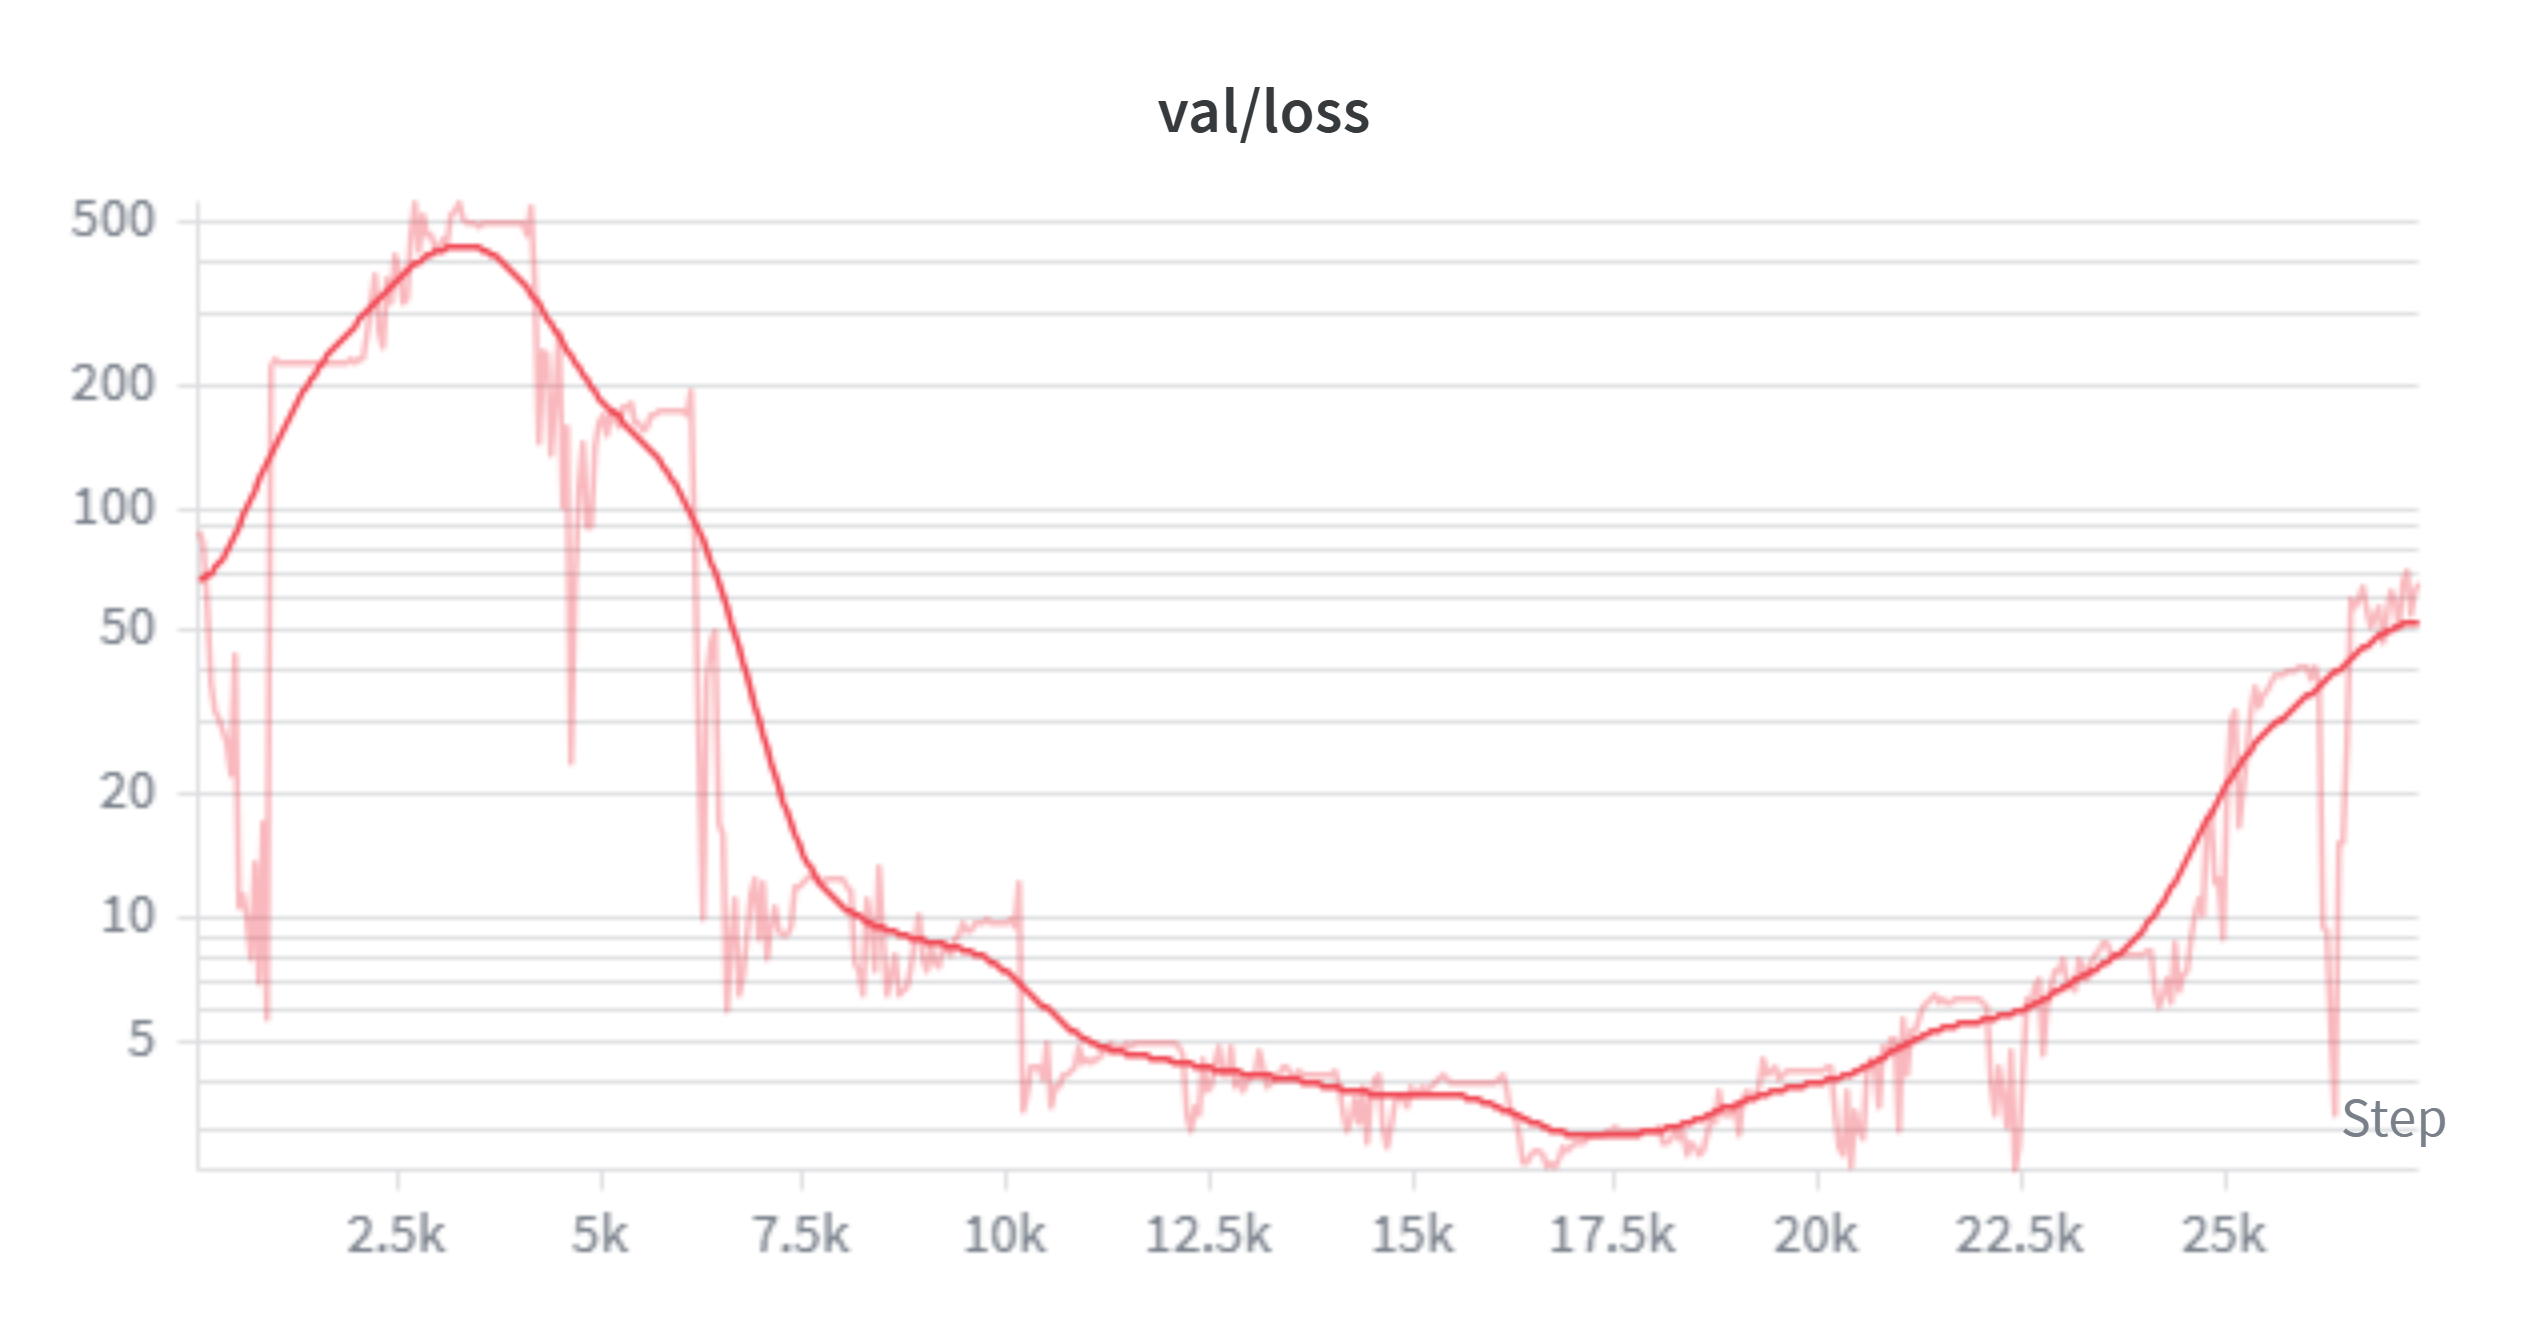

Values plotted in this chart, from the file beside it:
Step, tpu-v4-spmd-resumed-0 - val/loss, tpu-v4-spmd-resumed-0 - val/loss__MIN, tpu-v4-spmd-resumed-0 - val/loss__MAX
40, 88.1, 88.1, 88.1
90, 82.17, 82.17, 82.17
140, 61.18, 61.18, 61.18
190, 38.01, 38.01, 38.01
240, 32.04, 32.04, 32.04
290, 30.76, 30.76, 30.76
340, 28.54, 28.54, 28.54
390, 26.87, 26.87, 26.87
440, 22.31, 22.31, 22.31
490, 44.34, 44.34, 44.34
540, 10.75, 10.75, 10.75
590, 11.42, 11.42, 11.42
640, 9.906, 9.906, 9.906
690, 7.951, 7.951, 7.951
740, 13.69, 13.69, 13.69
790, 6.961, 6.961, 6.961
840, 17.07, 17.07, 17.07
890, 5.694, 5.694, 5.694
940, 224.2, 224.2, 224.2
990, 233.5, 233.5, 233.5
1040, 229.3, 229.3, 229.3
1090, 228.7, 228.7, 228.7
1140, 229.5, 229.5, 229.5
1190, 229.4, 229.4, 229.4
1240, 229.7, 229.7, 229.7
1290, 229.9, 229.9, 229.9
1340, 229.5, 229.5, 229.5
1390, 229.6, 229.6, 229.6
1440, 231.5, 231.5, 231.5
1490, 230.8, 230.8, 230.8
1540, 231.5, 231.5, 231.5
1590, 230.4, 230.4, 230.4
1640, 231.4, 231.4, 231.4
1690, 231.1, 231.1, 231.1
1740, 231.2, 231.2, 231.2
1790, 231.3, 231.3, 231.3
1840, 231.2, 231.2, 231.2
1890, 232.2, 232.2, 232.2
1940, 231.2, 231.2, 231.2
1990, 231.6, 231.6, 231.6
2040, 235.9, 235.9, 235.9
2090, 266.1, 266.1, 266.1
2140, 319.9, 319.9, 319.9
2190, 379.7, 379.7, 379.7
2240, 274.9, 274.9, 274.9
2290, 253.4, 253.4, 253.4
2340, 366.9, 366.9, 366.9
2390, 317.8, 317.8, 317.8
2440, 418.6, 418.6, 418.6
2490, 380.7, 380.7, 380.7
2540, 318.4, 318.4, 318.4
2590, 329.2, 329.2, 329.2
2640, 475.1, 475.1, 475.1
2690, 564.1, 564.1, 564.1
2740, 434.6, 434.6, 434.6
2790, 529.7, 529.7, 529.7
2840, 469.3, 469.3, 469.3
2890, 471, 471, 471
2940, 443.9, 443.9, 443.9
2990, 436.3, 436.3, 436.3
... 488 more rows
